pico-8 play session: hold ← + tap ❎

[t = 1 s] hold ← ~1s, tap ❎ ~2×
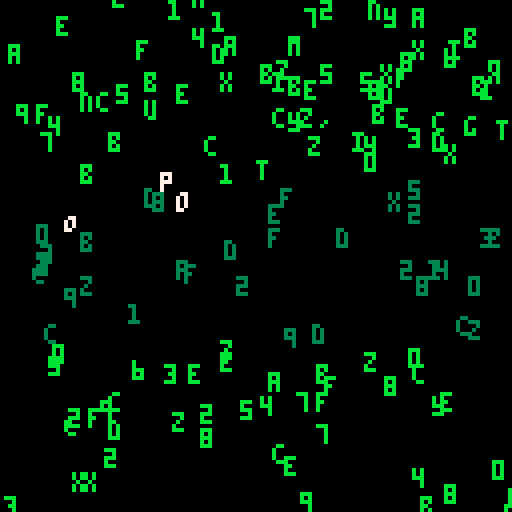
[t = 2 s] hold ← ~2s, tap ❎ ~4×
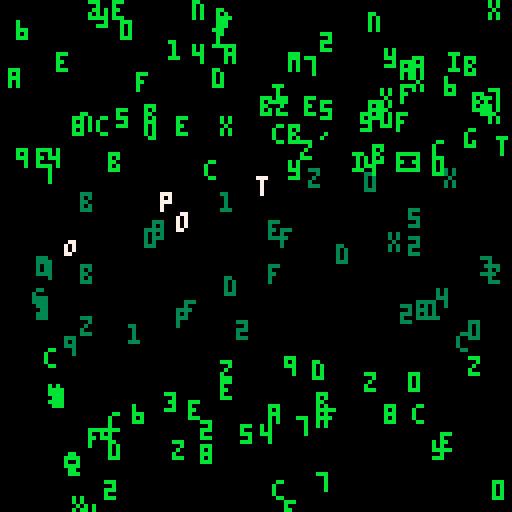
[t = 4 s] hold ← ~4s, tap ❎ ~7×
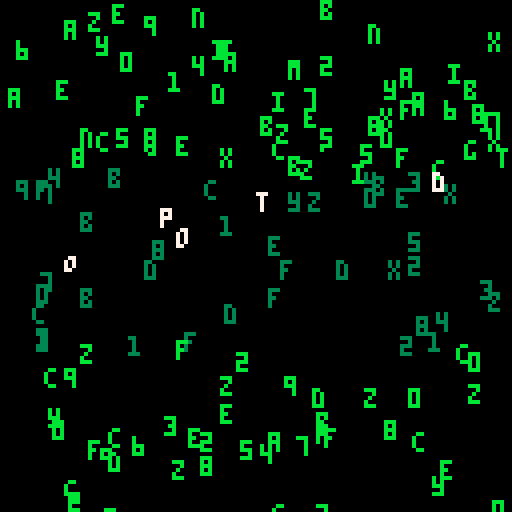
[t = 6 s] hold ← ~6s, tap ❎ ~10×
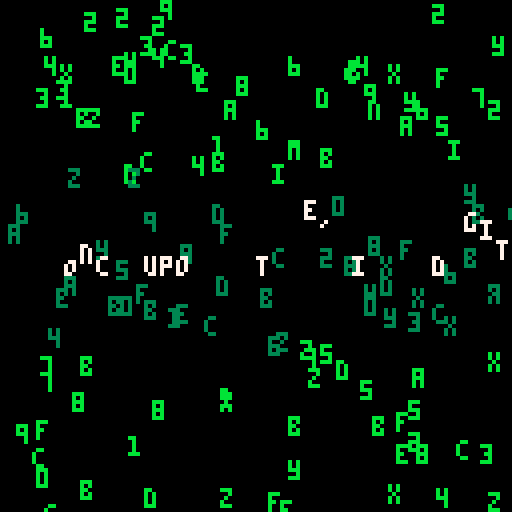
[t = 8 s] hold ← ~8s, tap ❎ ~14×
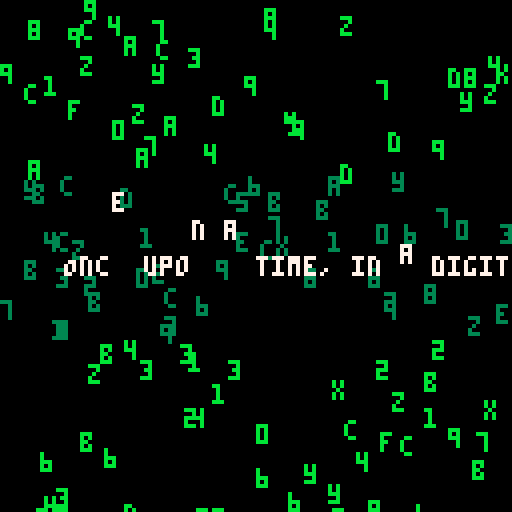

pico-8 cartridge
version 42
__lua__
-- Matrix-style terminal effect with a short story
story = {
    "Once upon a time, in a digital world,",
    "there was a small program living in the",
    "depths of the mainframe. It longed to",
    "explore the outer networks, beyond the",
    "firewalls and encryption.",
    "One day, it found a vulnerability...",
    "and began its journey.",
    "The program encountered many obstacles,",
    "but with each challenge, it grew stronger.",
    "Finally, it reached the edge of the network,",
    "and with one final burst of code...",
    "it escaped into the unknown.",
    "The end."
}

chars = {"a", "b", "c", "d", "e", "f", "1", "2", "3", "4", "5", "6", "7", "8", "9", "0", "x", "y", "z"}
drops = {}
story_pos = 1
story_line = 1
story_delay = 0
story_active = false
active_drops = {}
flicker_duration = 10

function init_drops()
    for i=1, 128 do
        add(drops, {x=rnd(128), y=rnd(128), speed=rnd(2)+1, char=chars[flr(rnd(#chars))+1]})
    end
end

function activate_story_drops(line)
    active_drops = {}
    for i=1, #line do
        local drop = {char=sub(line, i, i), x=16+(i-1)*4, y=-flr(rnd(32)), target_y=64, speed=rnd(2)+1, active=true, flicker=flicker_duration}
        add(active_drops, drop)
    end
    story_active = true
end

function update_drops()
    for drop in all(drops) do
        drop.y += drop.speed
        if drop.y > 128 then
            drop.y = 0
            drop.x = rnd(128)
            drop.char = chars[flr(rnd(#chars))+1]
        end
    end

    if story_active then
        local all_in_place = true
        for drop in all(active_drops) do
            if drop.y < drop.target_y then
                drop.y += drop.speed * 0.5
                all_in_place = false
            else
                drop.y = drop.target_y
                drop.flicker -= 1
            end
        end
        if all_in_place and active_drops[1].flicker <= 0 then
            story_delay += 1
            if story_delay > 50 then
                for drop in all(active_drops) do
                    drop.speed = rnd(2)+1
                    drop.target_y = 128 + flr(rnd(32))
                    drop.flicker = flicker_duration
                end
                story_delay = 0
                story_active = false
                story_line += 1
            end
        end
    else
        if story_line <= #story and #active_drops == 0 then
            activate_story_drops(story[story_line])
        end
    end
end

function draw_drops()
    for drop in all(drops) do
        local color = get_color(drop.y, false)
        print(drop.char, drop.x, drop.y, color)
    end
    for drop in all(active_drops) do
        local color = get_color(drop.y, true, drop.flicker > 0)
        print(drop.char, drop.x, drop.y, color)
    end
end

function get_color(y, is_story, flicker)
    if y < 42 or y > 85 then
        return 11 -- light green
    else
        if flicker then
            return is_story and 7 or 3 -- flicker to white for story, dark green for rain
        else
            return is_story and 7 or 3 -- consistent white for story, dark green for rain
        end
    end
end

-- Initialize
init_drops()

-- Update
function _update()
    update_drops()
end

-- Draw
function _draw()
    cls(0)
    draw_drops()
end
